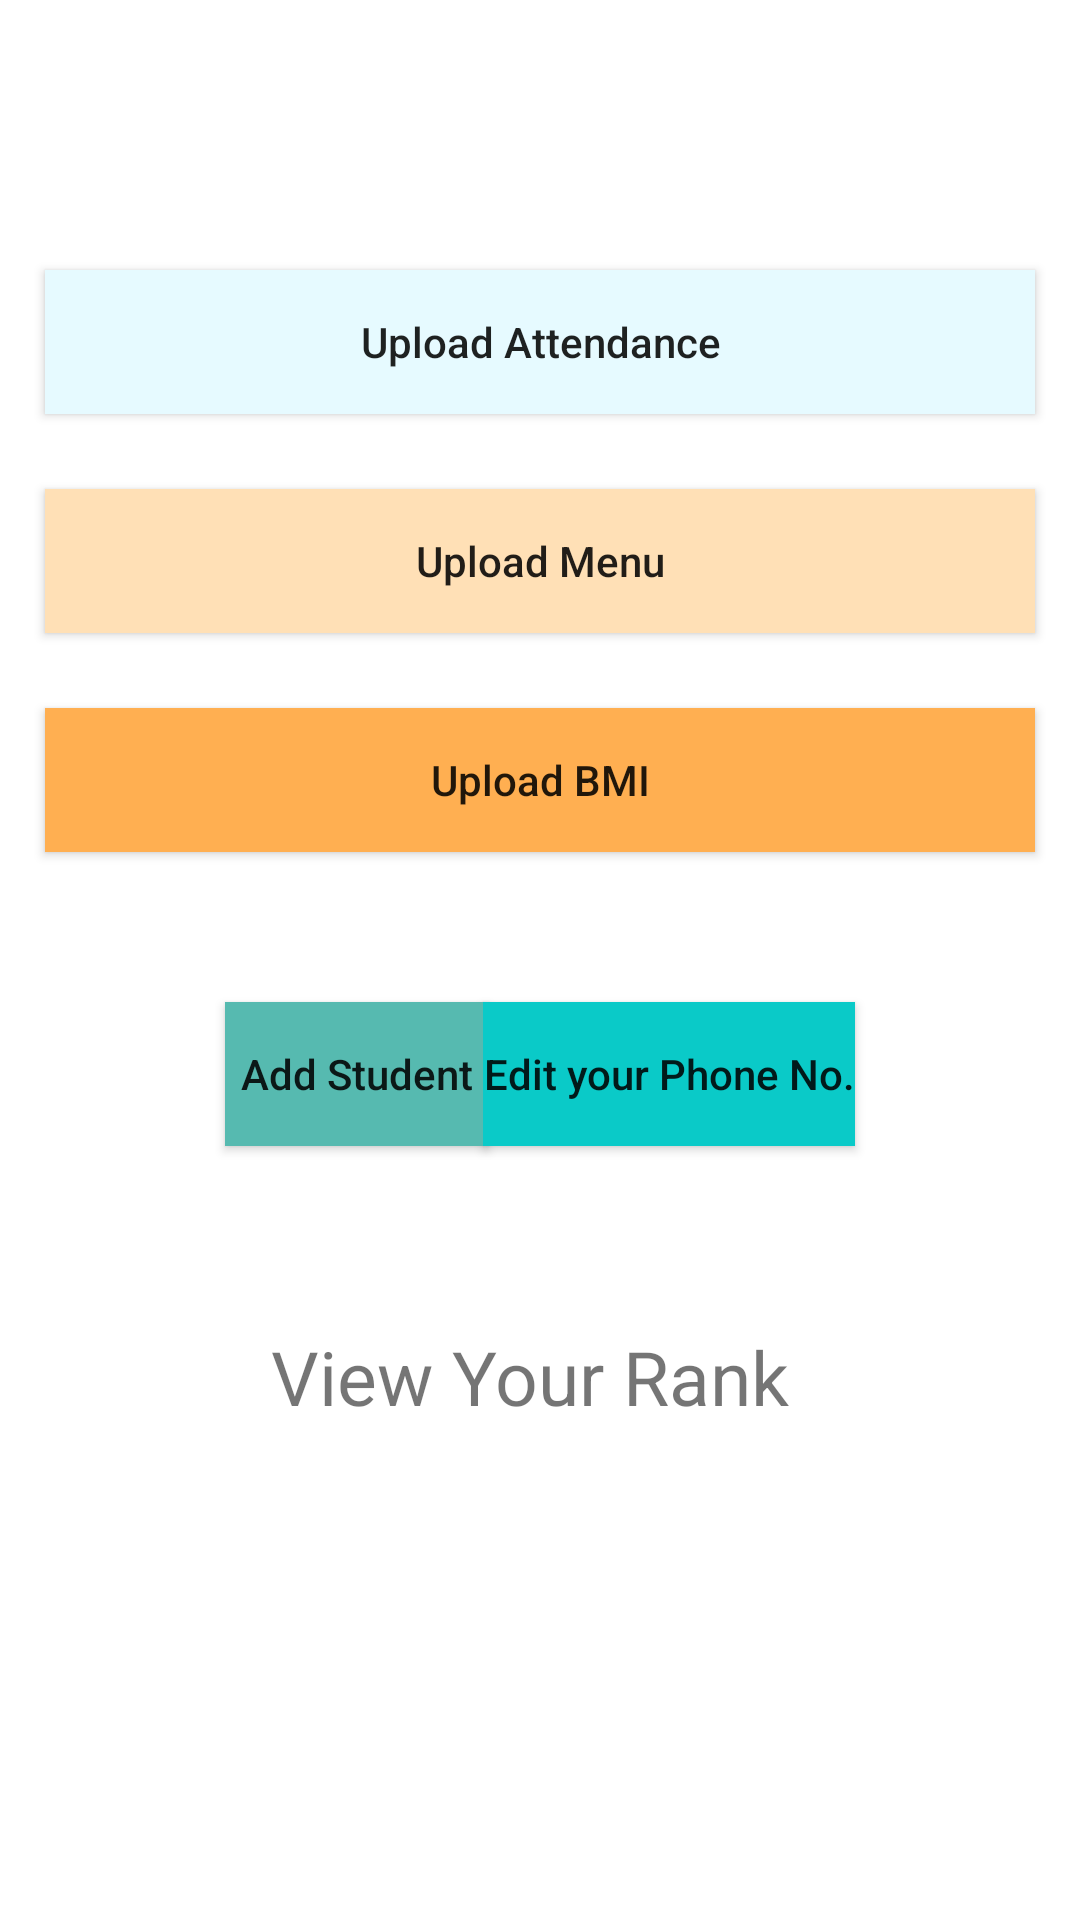

Write the Android layout XML for this screen, with the resource values it uses.
<!-- AndroidManifest.xml: application theme Theme.PMPOSHANTRACKER -->
<!-- res/layout/school_dashboard.xml -->
<?xml version="1.0" encoding="utf-8"?>
<RelativeLayout xmlns:android="http://schemas.android.com/apk/res/android"
    xmlns:app="http://schemas.android.com/apk/res-auto"
    xmlns:tools="http://schemas.android.com/tools"
    android:layout_width="match_parent"
    android:layout_height="match_parent"
    tools:context=".SchoolDashboard">
    <androidx.appcompat.widget.AppCompatButton
        android:id="@+id/btnUploadAttendance"
        android:layout_width="match_parent"
        android:layout_height="wrap_content"
        android:text="Upload Attendance"
        android:layout_marginTop="90dp"
        android:textAllCaps="false"
        android:layout_marginLeft="15dp"
        android:layout_marginRight="15dp"
        android:background="@color/light_blue"/>
    <androidx.appcompat.widget.AppCompatButton
        android:id="@+id/btnUploadMenu"
        android:layout_width="match_parent"
        android:layout_height="wrap_content"
        android:text="Upload Menu"
        android:layout_marginTop="25dp"
        android:layout_marginLeft="15dp"
        android:layout_marginRight="15dp"
        android:textAllCaps="false"
        android:background="@color/orange1"
        android:layout_below="@+id/btnUploadAttendance" />
    <androidx.appcompat.widget.AppCompatButton
        android:id="@+id/btnUploadBMI"
        android:layout_width="match_parent"
        android:layout_height="wrap_content"
        android:text="Upload BMI"
        android:textAllCaps="false"
        android:layout_marginTop="25dp"
        android:background="@color/orange2"
        android:layout_marginLeft="15dp"
        android:layout_marginRight="15dp"
        android:layout_below="@id/btnUploadMenu"/>

    <androidx.appcompat.widget.AppCompatButton
        android:id="@+id/btnAddStudent"
        android:layout_width="wrap_content"
        android:layout_height="wrap_content"
        android:layout_below="@+id/btnUploadBMI"
        android:layout_alignParentStart="true"
        android:layout_marginStart="75dp"
        android:layout_marginTop="50dp"
        android:background="@color/teal_200"
        android:text="Add Student"
        android:textAllCaps="false" />

    <androidx.appcompat.widget.AppCompatButton
        android:id="@+id/btnEditPhoneNo"
        android:layout_width="wrap_content"
        android:layout_height="wrap_content"
        android:layout_below="@+id/btnUploadBMI"
        android:layout_alignParentEnd="true"
        android:layout_marginTop="50dp"
        android:layout_marginEnd="75dp"
        android:background="@color/teal_700"
        android:text="Edit your Phone No."
        android:textAllCaps="false" />

        <TextView
            android:id="@+id/txtViewRank"
            android:layout_width="wrap_content"
            android:layout_height="wrap_content"
            android:layout_marginTop="60dp"
            android:clickable="true"
            android:focusable="true"
            android:layout_centerHorizontal="true"
            android:layout_below="@id/btnAddStudent"
            android:text="View Your Rank "
            android:textSize="25sp"
            app:drawableEndCompat="@drawable/arrow_forward" />

</RelativeLayout>
<!-- resources referenced by this layout -->
<resources>
  <color name="light_blue">#e6faff</color>
  <color name="orange1">#FFe0b6</color>
  <color name="orange2">#FFaf51</color>
  <color name="teal_200">#56BAB0</color>
  <color name="teal_700">#0ACAC8</color>
  <style name="Theme.PMPOSHANTRACKER" parent="Theme.MaterialComponents.DayNight.DarkActionBar">
          
          <item name="colorPrimary">@color/orange1</item>
          <item name="colorPrimaryVariant">@color/orange2</item>
          <item name="colorOnPrimary">@color/white</item>
          
          <item name="colorSecondary">@color/teal_200</item>
          <item name="colorSecondaryVariant">@color/teal_700</item>
          <item name="colorOnSecondary">@color/black</item>
          
          <item name="android:statusBarColor" tools:targetApi="l">?attr/colorPrimaryVariant</item>
          
      </style>
  <color name="white">#FFFFFFFF</color>
  <color name="black">#FF000000</color>
</resources>
